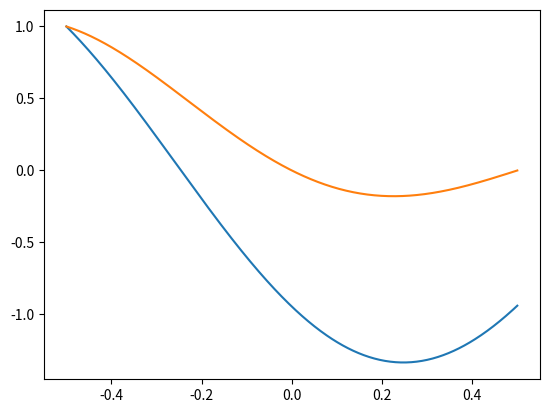
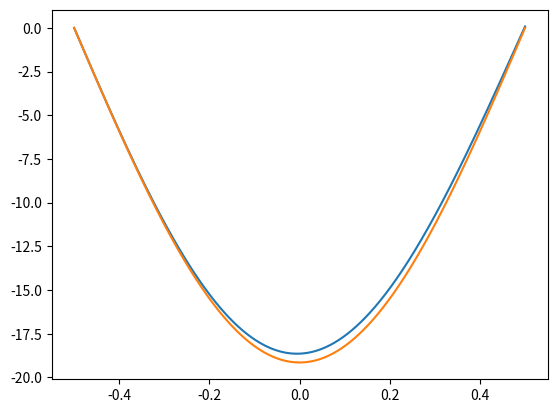

These charts were generated, in order, by the following Python code:
import numpy as np
import matplotlib.pyplot as plt
from scipy.integrate import solve_ivp
from scipy.fftpack import diff as psdiff

def vA(x):
	return vA0 * (1 + a * np.sin(np.pi / Lx * x))

def vAx(x):
	return np.pi * vA0 * a / Lx * np.cos(np.pi / Lx * x)

def kz(x):
	return omega / vA(x)

def Lph(x):
	return (vAx(x) ** 2 * (eta + nu) / (6 * vA(x) ** 5) * omega ** 2) ** (-1/3)

def dZdz(z, Z):

	Zp = Z[0:nx]
	Zm = Z[nx:]

	Zp_xx = psdiff(Zp, order = 2, period = 2 * Lx)
	Zm_xx = psdiff(Zm, order = 2, period = 2 * Lx)

	Zp_z = ( 1j * omega * Zp + nu_p * Zp_xx + nu_m * Zm_xx) / vA(x)
	Zm_z = (-1j * omega * Zm + nu_p * Zm_xx + nu_m * Zp_xx) / vA(x)

	return np.concatenate((Zp_z, Zm_z))

def A_infty(x,z):
	A_infty = x - x + z - z + 0j
	for k in range(N):
		zk = (-1) ** k * z + (2 * k + 1) * lz + 0j
		A_infty += (-1) ** k * np.exp(-(zk / Lph(x)) ** 3 - 1j * kz(x) * zk)
	return A_infty

def B_infty(x,z):
	B_infty = x - x + z - z + 0j
	for k in range(N):
		zk = (-1) ** k * z + (2 * k + 1) * lz + 0j
		B_infty -= np.exp(-(zk / Lph(x)) ** 3 - 1j * kz(x) * zk)
	return B_infty

def u_ana(x,z):
	return f0 * A_infty(x,z)

def b_ana(x,z):
	return B0 * f0 / vA(x) * B_infty(x,z)



vA0 = 1
B0 = 1
f0 = 1
lz = 0.5
Lz = 2 * lz
omega = np.pi * vA0 / Lz
Lx = Lz
a = 0.25

eta = 0.25e-4
nu = 0.75e-4
nu_p = 0.5 * (eta + nu)
nu_m = 0.5 * (eta - nu)

x_min = -Lx
x_max = Lx
nx = 512
dx = (x_max - x_min) / nx
x = np.linspace(x_min + dx / 2, x_max - dx / 2, nx)

ix0 = nx // 2
x0 = x[ix0]
Lph0 = (vAx(x0) ** 2 * (eta + nu) / (6 * vA(x0) ** 5) * omega ** 2) ** (-1/3)

N = int(round(10 * Lph0 / lz))

z_min = -lz
z_max = lz
nz = 512
dz = (z_max - z_min) / (nz - 1)
z = np.linspace(z_min, z_max, nz)

X, Z = np.meshgrid(x,z)

Zp0 = u_ana(x,-lz) + B0 * f0 / vA(x) * b_ana(x,-lz)
Zm0 = u_ana(x,-lz) - B0 * f0 / vA(x) * b_ana(x,-lz)
Z0 = np.concatenate((Zp0, Zm0))

sol = solve_ivp(dZdz, [z_min, z_max], Z0, t_eval = z, rtol = 1e-4, atol = 1e-8)
Zp = sol.y[0:nx,:].T
Zm = sol.y[nx:,:].T
u = 0.5 * (Zp + Zm)
b = 0.5 * (Zp - Zm) * B0 / vA(X)

fig = plt.figure()
ax = fig.add_subplot(111)
ax.plot(z, np.real(u[:,0]))
ax.plot(z, np.real(u_ana(0,z)))

fig = plt.figure()
ax = fig.add_subplot(111)
ax.plot(z, np.imag(u[:,0]))
ax.plot(z, np.imag(u_ana(0,z)))

# fig = plt.figure()
# ax = fig.add_subplot(111)
# ax.plot(z, np.real(b[:,0]))
# ax.plot(z, np.imag(b[:,0]))

# fig = plt.figure()
# ax = fig.add_subplot(111)
# ax.plot(z, np.real(u_ana(0,z)))
# ax.plot(z, np.imag(u_ana(0,z)))

# fig = plt.figure()
# ax = fig.add_subplot(111)
# ax.plot(z, np.real(u_ana(x,0)))
# ax.plot(z, np.imag(u_ana(x,0)))

# fig = plt.figure()
# ax = fig.add_subplot(111)
# cp = ax.contourf(X, Z, np.real(u_ana(X,Z)), levels=100)
# plt.colorbar(cp)

# fig = plt.figure()
# ax = fig.add_subplot(111)
# cp = ax.contourf(X, Z, np.imag(u_ana(X,Z)), levels=100)
# plt.colorbar(cp)

# fig = plt.figure()
# ax = fig.add_subplot(111)
# ax.plot(z, np.real(b_ana(0,z)))
# ax.plot(z, np.imag(b_ana(0,z)))

# fig = plt.figure()
# ax = fig.add_subplot(111)
# ax.plot(z, np.real(b_ana(x,0)))
# ax.plot(z, np.imag(b_ana(x,0)))

# fig = plt.figure()
# ax = fig.add_subplot(111)
# cp = ax.contourf(X, Z, np.real(b_ana(X,Z)), levels=100)
# plt.colorbar(cp)

# fig = plt.figure()
# ax = fig.add_subplot(111)
# cp = ax.contourf(X, Z, np.imag(b_ana(X,Z)), levels=100)
# plt.colorbar(cp)

plt.show(block = False)